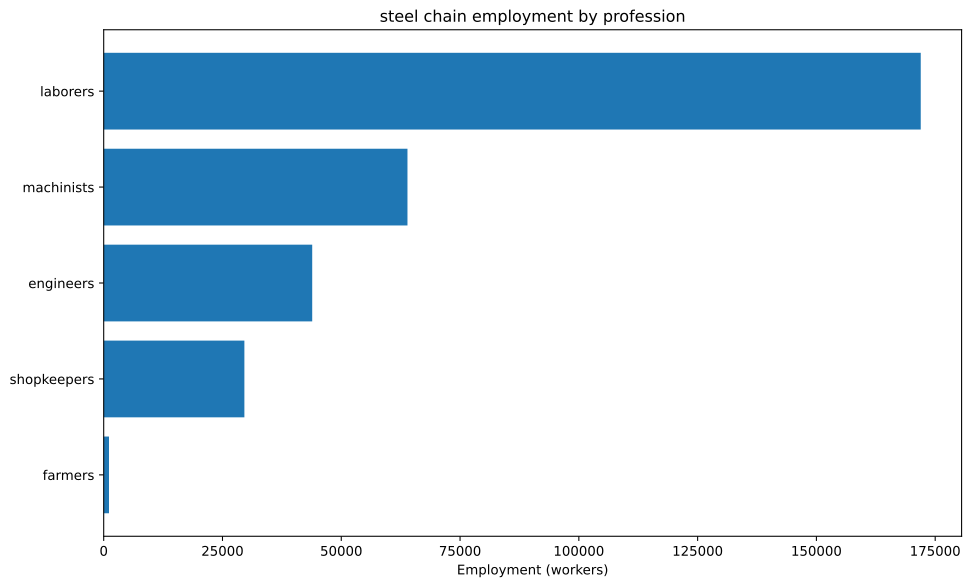

Values plotted in this chart, from the file beside it:
config, building, profession, employment
building_tooling_workshop+pm_rubber_grip…, building_tooling_workshop, engineers, 2213
building_tooling_workshop+pm_rubber_grip…, building_tooling_workshop, laborers, 13276
building_tooling_workshop+pm_rubber_grip…, building_tooling_workshop, machinists, 4425
building_tooling_workshop+pm_rubber_grip…, building_tooling_workshop, shopkeepers, 2213
building_paper_mill+pm_bleached_paper+pm…, building_paper_mill, engineers, 294.1
building_paper_mill+pm_bleached_paper+pm…, building_paper_mill, laborers, 1765
building_paper_mill+pm_bleached_paper+pm…, building_paper_mill, machinists, 588.3
building_paper_mill+pm_bleached_paper+pm…, building_paper_mill, shopkeepers, 294.1
building_chemical_plant+pm_improved_fert…, building_chemical_plant, engineers, 840.4
building_chemical_plant+pm_improved_fert…, building_chemical_plant, laborers, 1681
building_chemical_plant+pm_improved_fert…, building_chemical_plant, machinists, 1261
building_chemical_plant+pm_improved_fert…, building_chemical_plant, shopkeepers, 420.2
building_explosives_factory+pm_vacuum_ev…, building_explosives_factory, engineers, 2941
building_explosives_factory+pm_vacuum_ev…, building_explosives_factory, laborers, 5883
building_explosives_factory+pm_vacuum_ev…, building_explosives_factory, machinists, 2941
building_explosives_factory+pm_vacuum_ev…, building_explosives_factory, shopkeepers, 1471
building_steel_mill+pm_open_hearth_proce…, building_steel_mill, engineers, 13330
building_steel_mill+pm_open_hearth_proce…, building_steel_mill, laborers, 44432
building_steel_mill+pm_open_hearth_proce…, building_steel_mill, machinists, 22216
building_steel_mill+pm_open_hearth_proce…, building_steel_mill, shopkeepers, 8886
building_coal_mine+pm_condensing_engine_…, building_coal_mine, engineers, 7639
building_coal_mine+pm_condensing_engine_…, building_coal_mine, laborers, 30555
building_coal_mine+pm_condensing_engine_…, building_coal_mine, machinists, 10185
building_coal_mine+pm_condensing_engine_…, building_coal_mine, shopkeepers, 5093
building_iron_mine+pm_condensing_engine_…, building_iron_mine, engineers, 15232
building_iron_mine+pm_condensing_engine_…, building_iron_mine, laborers, 60929
building_iron_mine+pm_condensing_engine_…, building_iron_mine, machinists, 20310
building_iron_mine+pm_condensing_engine_…, building_iron_mine, shopkeepers, 10155
building_sulfur_mine+pm_condensing_engin…, building_sulfur_mine, engineers, 1394
building_sulfur_mine+pm_condensing_engin…, building_sulfur_mine, laborers, 5578
building_sulfur_mine+pm_condensing_engin…, building_sulfur_mine, machinists, 1859
building_sulfur_mine+pm_condensing_engin…, building_sulfur_mine, shopkeepers, 929.7
building_dye_plantation+default_building…, building_dye_plantation, farmers, 130.7
building_dye_plantation+default_building…, building_dye_plantation, laborers, 784.3
building_logging_camp+pm_saw_mills+pm_no…, building_logging_camp, laborers, 1177
building_logging_camp+pm_saw_mills+pm_no…, building_logging_camp, machinists, 147.1
building_logging_camp+pm_saw_mills+pm_no…, building_logging_camp, shopkeepers, 147.1
building_rubber_plantation+default_build…, building_rubber_plantation, farmers, 983.4
building_rubber_plantation+default_build…, building_rubber_plantation, laborers, 5900
